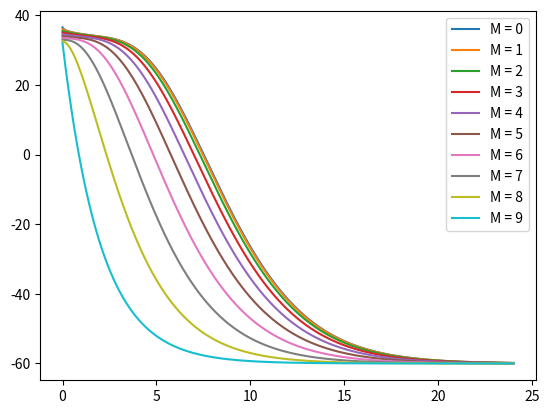

Write the Python code that produced this figure.
import numpy as np
import matplotlib.pyplot as plt

def T_Hoth(t):
    global Tmin_H, day_H
    return 0.5*Tmin_H*(1+np.sin(2*np.pi*t/day_H))

def cooling_constant_computation(radius):## KLC: you need to pass in a radius variable
    global r_max_tt, r_max_luke, volume_max_luke, volume_max_tt
    
    volume_max_luke = ((3*r_max_luke)/(4*np.pi))**(1/2)
    cooling_constant = np.empty(len(radius))
    
    for rr in range(len(radius)):
        height = r_max_luke + radius[rr]
        if radius[rr] <= r_max_luke:
            Surface_Area = 2*np.pi*radius[rr]*(radius[rr]+height)
            Volume = (4/3)*np.pi*(radius[rr]**3)
            Mass = 70*(Volume/volume_max_luke)
            cooling_constant[rr] = 60*(500*Surface_Area)/(Mass*4186)
        elif radius[rr] > r_max_luke and radius[rr] < r_max_tt:
            Surface_Area = 2*np.pi*radius[rr]*(radius[rr]+height)
            Volume = np.pi*(radius[rr]**2)*height
            Mass = 290*(Volume/volume_max_tt)
            cooling_constant[rr] = 60*(100*Surface_Area)/(Mass*205)
    return cooling_constant


def dTdt(T_now,T_H_now,Tmin_H = -60):
    global k_LS, k_tt, radius
    
    nshells = len(T_now)
    dTdt_now = np.empty(nshells)
    cooling_const = cooling_constant_computation(radius) ## KLC: but really, pass in or make global variable e.e., k_r
    dTdt_now[0] = -cooling_const[0]*(T_now[0] - T_now[1])
    for ss in range(1,nshells-1): # up to but not including outer shell
#        print('ss = {0}'.format(ss))
        dTdt_now[ss] = -cooling_const[ss]*(T_now[ss] - T_now[ss+1])
    ## Here would be another for-loop or if-statement to handle next object
    dTdt_now[-1] = -cooling_const[-1]*(T_now[-1] - Tmin_H)# - T_now[4]) error in T_now[4]: 
    return dTdt_now            
    

def answer(RM_tt = 0.310037, RM_LS = (1.9/(4*np.pi))**(1/2), \
           VM_tt = 0.187249, Ti_LS = 35., Ti_tt = 37., \
           day_H = 24, tlim = (0.,24.), Tmin_H = -60, \
           N=10000, M=10):
    '''
    values for radii max to set global variables
    volume max of tauntaun set to global variables
    volume max of luke defined in cooling_constant_computation
        because it uses r_max_luke    
    '''
    global r_max_tt, r_max_luke, volume_max_tt, volume_max_luke, radius
    
    r_max_tt = RM_tt
    r_max_luke = RM_LS
    volume_max_tt = VM_tt

    radius = np.linspace(0,0.310037,M+1) # +1 to make M shells
    radius = radius[1:]
    
    time = np.linspace(tlim[0],tlim[1],N)
    dt = time[1] - time[0]
    
    T_all = np.empty((N,M),float)
    T_inner = 37. # C; human core temp
    T_outer = 32. # C; human freezing
    slope = (T_outer - T_inner)/radius[-1] # C/m where origin at radius = 0 
    T_init = slope*radius + T_inner # C

#T_all[0,:] = np.array([37,35,33,31],float) # arbitrary instantiation
    T_all[0,:] = T_init 

    
    ## KLC: make all the floating "preamble" definitions part of this
    ## function
    for ii in range(1,N):
        k1 = dt * dTdt(T_all[ii-1,:],radius)
        
        k2 = dt * dTdt(T_all[ii-1,:]+0.5*k1,radius)
        
        k3 = dt * dTdt(T_all[ii-1,:]+0.5*k2,radius)
        
        k4 = dt * dTdt(T_all[ii-1,:]+k3,radius)
        
        T_all[ii,:] = T_all[ii-1,:] + (k1+ 2*(k2+k3) + k4)/6.
        
    for aa in range(M):
        plt.plot(time,T_all[:,aa],label='M = {0}'.format(aa))
#plt.semilogy()
    plt.legend()
    plt.show()
    print(T_all)
    return T_all


T_all = answer()

'''
for ii in range(M):
    plt.plot(time,T_all[:,ii],label='M = {0}'.format(ii))
#plt.semilogy()
plt.legend()
plt.show()
'''



## KLC: Josh's To Do
## - fix dTdt() calling cooling_constant() function to accept k_r array
## - fix answer() to have all the "preamble" stuff and allow user to
##   change parameters without re-compiling
## - test range of "sensible" parameters (e.g., nshell=1)
## - add tauntaun shell (represented by diff. cooling constant array)
## - add constant or variable Hoth temperature
## - enable user to change geometry (i.e., enable "spherical" mode)



'''
#    dTdt_now[0] = -cooling_constant_computation[0]*(T_now[0] - T_now[1])

    ## KLC: functions are accessed with parentheses, not square
    ## brackets but it seems you actually want an array of cooling
    ## constants so since the radius variable is defined and
    ## instantiated outside any function, it is available to all
    ## functions. So we'll use the function
    ## cooling_constant_computation() on the "global-ish" variable
    ## radius to define an array of cooling constants. Then use it in
    ## the calculations.

#T_Hoth = 0.5*Tmin_H*(1+np.sin(2*np.pi*time/day_H))
'''